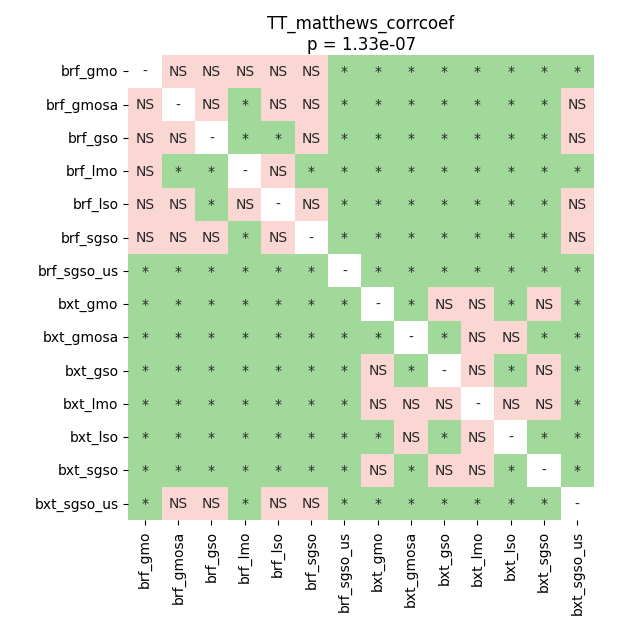

Values plotted in this chart, from the file beside it:
	brf_gmo	brf_gmosa	brf_gso	brf_lmo	brf_lso	brf_sgso	brf_sgso_us	bxt_gmo	bxt_gmosa	bxt_gso	bxt_lmo	bxt_lso	bxt_sgso	bxt_sgso_us
brf_gmo	1.0	0.1435	0.08931	0.7675	0.6019	0.8531	0.01247	0.01247	0.01247	0.01247	0.03356	0.01247	0.01247	0.01247
brf_gmosa	0.1435	1.0	0.2326	0.03232	0.6019	0.2222	0.01247	0.01247	0.01247	0.01247	0.01247	0.01247	0.01247	0.2741
brf_gso	0.08931	0.2326	1.0	0.01247	0.02331	0.1293	0.03232	0.01247	0.01247	0.01247	0.01247	0.01247	0.01247	0.1293
brf_lmo	0.7675	0.03232	0.01247	1.0	0.07212	0.01247	0.01247	0.01247	0.01247	0.01247	0.01247	0.01247	0.01247	0.03232
brf_lso	0.6019	0.6019	0.02331	0.07212	1.0	0.7969	0.02331	0.02497	0.01247	0.01247	0.01247	0.01247	0.01247	0.1293
brf_sgso	0.8531	0.2222	0.1293	0.01247	0.7969	1.0	0.01247	0.01247	0.01247	0.01247	0.01247	0.01247	0.01247	0.09874
brf_sgso_us	0.01247	0.01247	0.03232	0.01247	0.02331	0.01247	1.0	0.01247	0.01247	0.01247	0.01247	0.01247	0.01247	0.01247
bxt_gmo	0.01247	0.01247	0.01247	0.01247	0.02497	0.01247	0.01247	1.0	0.02497	0.09874	0.1293	0.02331	0.2222	0.01247
bxt_gmosa	0.01247	0.01247	0.01247	0.01247	0.01247	0.01247	0.01247	0.02497	1.0	0.01247	0.3346	0.05227	0.01247	0.01247
bxt_gso	0.01247	0.01247	0.01247	0.01247	0.01247	0.01247	0.01247	0.09874	0.01247	1.0	0.2741	0.02331	0.1293	0.01247
bxt_lmo	0.03356	0.01247	0.01247	0.01247	0.01247	0.01247	0.01247	0.1293	0.3346	0.2741	1.0	0.9453	0.2845	0.01247
bxt_lso	0.01247	0.01247	0.01247	0.01247	0.01247	0.01247	0.01247	0.02331	0.05227	0.02331	0.9453	1.0	0.01247	0.01247
bxt_sgso	0.01247	0.01247	0.01247	0.01247	0.01247	0.01247	0.01247	0.2222	0.01247	0.1293	0.2845	0.01247	1.0	0.01247
bxt_sgso_us	0.01247	0.2741	0.1293	0.03232	0.1293	0.09874	0.01247	0.01247	0.01247	0.01247	0.01247	0.01247	0.01247	1.0
